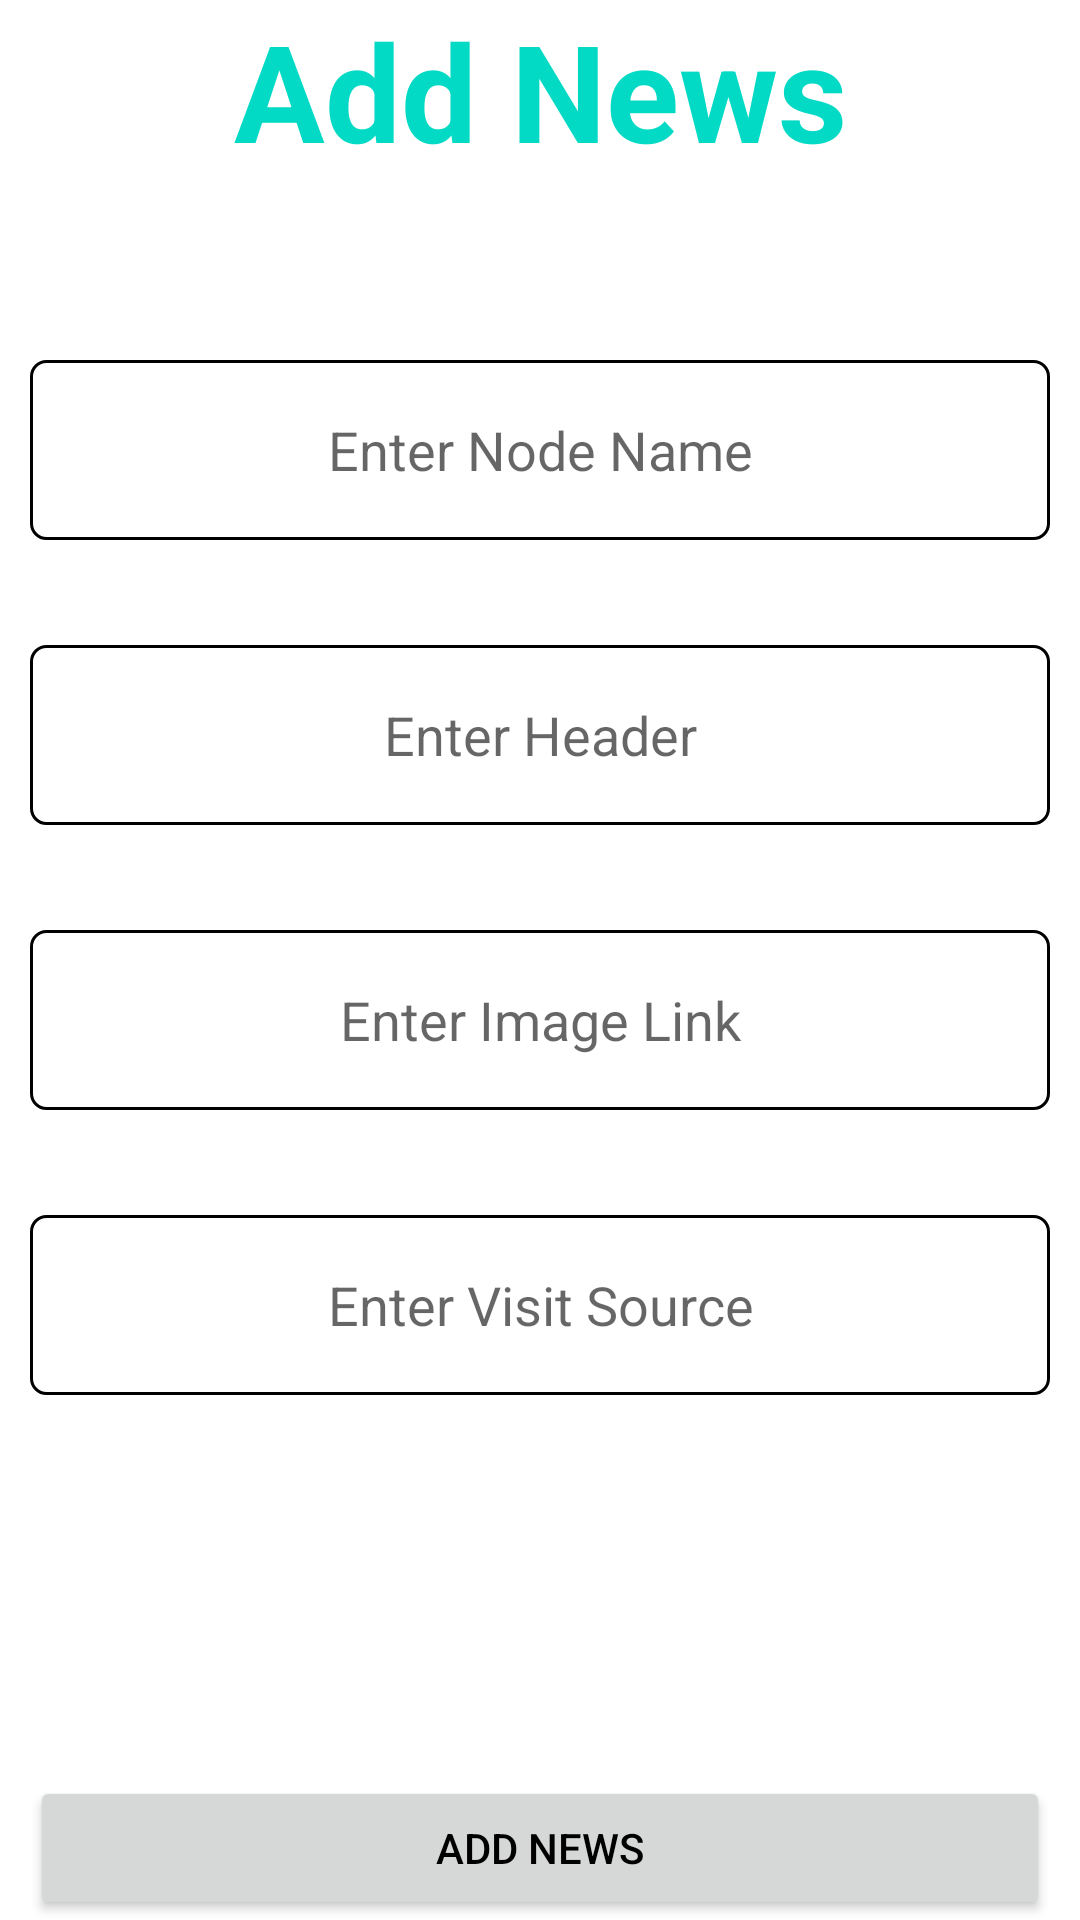

Android layout source for this screen:
<!-- AndroidManifest.xml: application theme Theme.Newsadder -->
<!-- res/layout/activity_main.xml -->
<?xml version="1.0" encoding="utf-8"?>
<layout xmlns:android="http://schemas.android.com/apk/res/android">

    <RelativeLayout xmlns:tools="http://schemas.android.com/tools"
        android:layout_width="match_parent"
        android:layout_height="match_parent"
        tools:context=".MainActivity">

        <TextView
            android:id="@+id/title"
            android:layout_width="match_parent"
            android:layout_height="wrap_content"
            android:text="@string/add_news"
            android:textAlignment="center"
            android:gravity="center"
            android:textStyle="bold"
            android:textColor="@color/teal_200"
            android:textSize="45sp"
            android:textAppearance="@style/TextAppearance.AppCompat.Medium"
            android:layout_alignParentTop="true"/>

        <EditText
            android:id="@+id/node"
            android:layout_width="match_parent"
            android:layout_height="60dp"
            android:layout_marginLeft="10dp"
            android:layout_marginTop="120dp"
            android:layout_marginRight="10dp"
            android:autofillHints="@string/enter_node_name"
            android:background="@drawable/editor_background"
            android:gravity="center"
            android:hint="@string/enter_node_name"
            android:inputType="text" />

        <EditText
            android:id="@+id/header"
            android:layout_width="match_parent"
            android:layout_height="60dp"
            android:layout_below="@+id/node"
            android:layout_marginLeft="10dp"
            android:layout_marginTop="35dp"
            android:layout_marginRight="10dp"
            android:autofillHints="@string/enter_header"
            android:background="@drawable/editor_background"
            android:gravity="center"
            android:hint="@string/enter_header"
            android:inputType="text" />

        <EditText
            android:id="@+id/image"
            android:layout_width="match_parent"
            android:layout_height="60dp"
            android:layout_below="@+id/header"
            android:layout_marginLeft="10dp"
            android:layout_marginTop="35dp"
            android:layout_marginRight="10dp"
            android:autofillHints="@string/enter_image_link"
            android:background="@drawable/editor_background"
            android:gravity="center"
            android:hint="@string/enter_image_link"
            android:inputType="textUri" />

        <EditText
            android:id="@+id/link"
            android:layout_width="match_parent"
            android:layout_height="60dp"
            android:layout_below="@+id/image"
            android:layout_marginLeft="10dp"
            android:layout_marginTop="35dp"
            android:layout_marginRight="10dp"
            android:autofillHints="@string/enter_visit_source"
            android:background="@drawable/editor_background"
            android:gravity="center"
            android:hint="@string/enter_visit_source"
            android:inputType="textUri" />


        <Button
            android:id="@+id/button"
            android:layout_width="match_parent"
            android:layout_height="wrap_content"
            android:layout_marginLeft="10dp"
            android:layout_marginRight="10dp"
            android:layout_alignParentBottom="true"
            android:gravity="center"
            android:onClick="processed"
            android:text="@string/add_news"
            android:textColor="@color/black" />

    </RelativeLayout>

</layout>
<!-- resources referenced by this layout -->
<resources>
  <!-- drawable editor_background (drawable-v24) -->
  <?xml version="1.0" encoding="utf-8"?>
  <shape xmlns:android="http://schemas.android.com/apk/res/android"
      android:shape="rectangle">
      <solid android:color="@color/white" />
      <corners android:radius="5dp" />
      <stroke android:width="1dp"/>
  </shape>
  <string name="add_news">Add News</string>
  <string name="enter_header">Enter Header</string>
  <string name="enter_image_link">Enter Image Link</string>
  <string name="enter_node_name">Enter Node Name</string>
  <string name="enter_visit_source">Enter Visit Source</string>
  <style name="Theme.Newsadder" parent="Theme.MaterialComponents.DayNight.DarkActionBar">
          
          <item name="colorPrimary">@color/purple_500</item>
          <item name="colorPrimaryVariant">@color/purple_700</item>
          <item name="colorOnPrimary">@color/white</item>
          
          <item name="colorSecondary">@color/teal_200</item>
          <item name="colorSecondaryVariant">@color/teal_700</item>
          <item name="colorOnSecondary">@color/black</item>
          
          <item name="android:statusBarColor" tools:targetApi="l">?attr/colorPrimaryVariant</item>
          
      </style>
  <!-- not gathered from this repository: default colours our renderer supplied (Android Studio template values) -->
  <color name="purple_500">#FF6200EE</color>
  <color name="purple_700">#FF3700B3</color>
  <color name="teal_200">#FF03DAC5</color>
  <color name="teal_700">#FF018786</color>
  <color name="black">#FF000000</color>
  <color name="white">#FFFFFFFF</color>
</resources>
